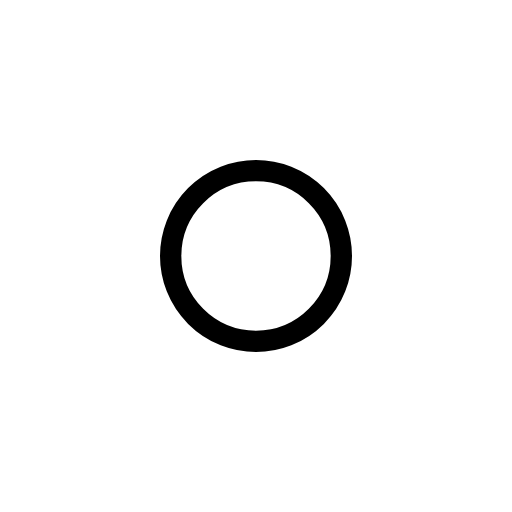
t = 0.00 s
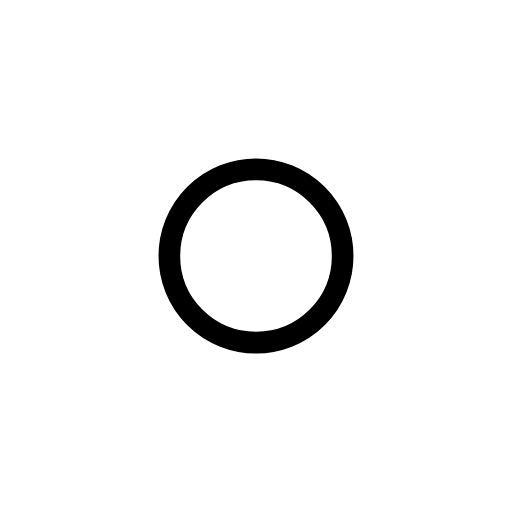
t = 0.50 s
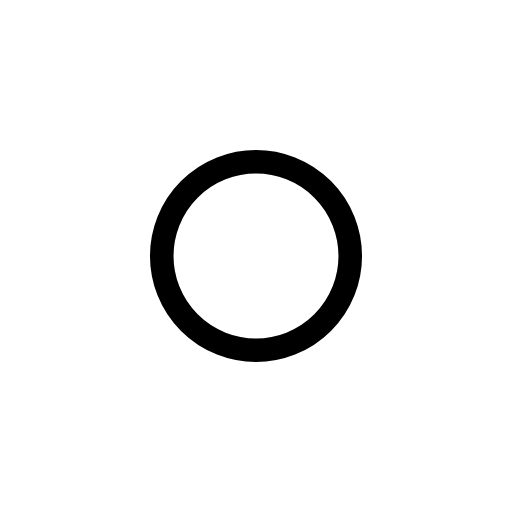
t = 1.50 s
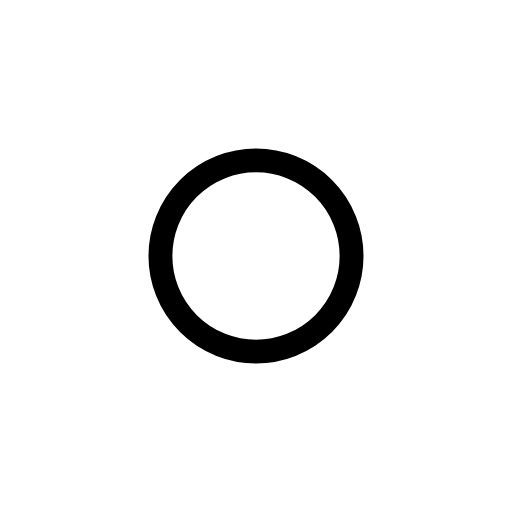
t = 2.00 s
t = 2.50 s: frame unchanged from t = 1.50 s, image omitted
t = 3.50 s: frame unchanged from t = 0.50 s, image omitted

The animated SVG that drew these frames (rendered in a browser with its animation timeline set to each time). Animation: 1 SMIL element (animateTransform=1); one cycle of 4.00 s, repeats indefinitely.

<svg xmlns="http://www.w3.org/2000/svg" width="24" height="24" viewBox="0 0 24 24" fill="none" stroke="currentColor"
     stroke-width="1" stroke-linecap="round" stroke-linejoin="round"
     class="icon icon-streetlight icons-streetlight-animated icon-streetlight-point">
    <path stroke="none" d="M0 0h24v24H0z" fill="none"/>
    <g transform="translate(12 12)">
        <g>
            <animateTransform attributeName="transform" type="scale" values="1;1.12;1" dur="4s" repeatCount="indefinite" keyTimes="0;0.5;1" calcMode="spline" keySplines="0.42 0 0.58 1;0.42 0 0.58 1"/>
            <g transform="translate(-12 -12)">
                <path d="M8 12a4 4 0 1 0 8 0a4 4 0 1 0 -8 0"/>
            </g>
        </g>
    </g>
</svg>
